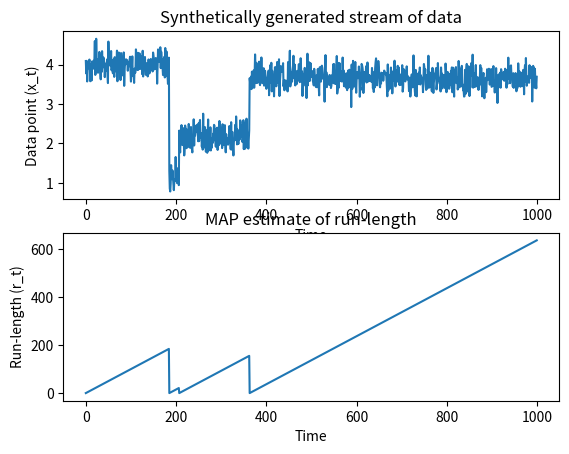

Generate this figure with matplotlib:
# Simple application of BCPD assuming a gaussian distribution with unknown mean and known variance

import numpy as np
import random as random
import matplotlib.pyplot as plt

def bcpd(n_pts=1000,p_cp=0.004,mu=4,var_mu=3,var=0.05,lmbda=200):
	
	"""Bayesian change-point detection (BCPD) using a gaussian likelihood with known variance
	and unknown mean. The data is generated synthetically using the provided parameters

	Parameters
	----------
	n_pts :	int, optional
			number of points to generate
	p_cp : float, optional
		   probability of generating a change-point
	mu : float, optional
	     mean prior
	var_mu : float, optional
	         variance prior
	var : float, optional
	      observation noise
	lmbda : float, optional 
	        hazard function parameter
	"""

	# generate synthetic data
	data = generate_data(n_pts,p_cp,mu,var,var_mu)

	# prir parameters for unknown mean parameter
	mu0 = 2.0
	var0 = 2.0

	mu_t = [mu0]
	var_t = [var0]

	# hazard function p(r_t|r_(t-1)) - in this case, assume constant
	h = 1.0/lmbda # coin-flip

	r_t = [np.array([1.0])] # this is really a phantom point

	maxs = [0] # holds the map estimate of the run-lengths
	
	# needed for plotting
	x = []
	y = []

	for t,x_t in enumerate(data):

		x.append(t)
		y.append(x_t)

		# predictive probability p(x_t|u_t,var_t+var)
		pred_prob = evaluate_gaussian(x_t,mu_t,[v+var for v in var_t])
		
		# growth probability p(r_t = r_t-1 | r_t-1)
		r_g = pred_prob*r_t[t]*(1-h)

		# change-point probability p(r_t = 0 | r_t-1) - sum aross all values of r_t-1
		r_c = sum(pred_prob*r_t[t]*h)

		# p(r_t|x_1:t)
		r_t.append(np.insert(r_g,0,r_c)/(sum(r_g)+r_c)) # normalized to get conditional probability

		# update model parameters
		var_new = [(1/var + 1/v)**-1 for v in var_t]
		mu_new = [v_new*(mu/v + x_t/var) for mu,v,v_new in zip(mu_t,var_t,var_new)]
		mu_t = [mu0] + mu_new
		var_t = [var0] + var_new

		maxs.append(np.argmax(r_t[t+1])) # if the max is at idx 0, we have a change point!

	# generate plots

	plt.figure(1)
	plt.subplot(211)
	plt.title("Synthetically generated stream of data")
	plt.xlabel("Time")
	plt.ylabel("Data point (x_t)")
	plt.plot(x,y)
	
	plt.subplot(212)
	plt.plot(x,maxs[1:])
	plt.title("MAP estimate of run-length")
	plt.xlabel("Time")
	plt.ylabel("Run-length (r_t)")
	plt.show()
	
def evaluate_gaussian(x,mu,var):
	"""1D gaussian evaluated at x for an array of mu/sigma values"""
	return np.array([1.0/(np.sqrt(2*np.pi*v))*np.exp(-0.5*((x-m)**2/v)) for m,v in zip(mu,var)])
	
def generate_data(n_pts,p_cp,mu,var,var_mu):
	""" Generator function that generats n_pts number of points, arbitrarily
	adding in change-points along the way """

	for pt in range(n_pts):
		if random.random() < p_cp:
			mu = np.random.normal(mu,np.sqrt(var_mu)) # regime change
		yield np.random.normal(mu,np.sqrt(var)) # new point

def main():
	bcpd()

if __name__=='__main__':
	main()